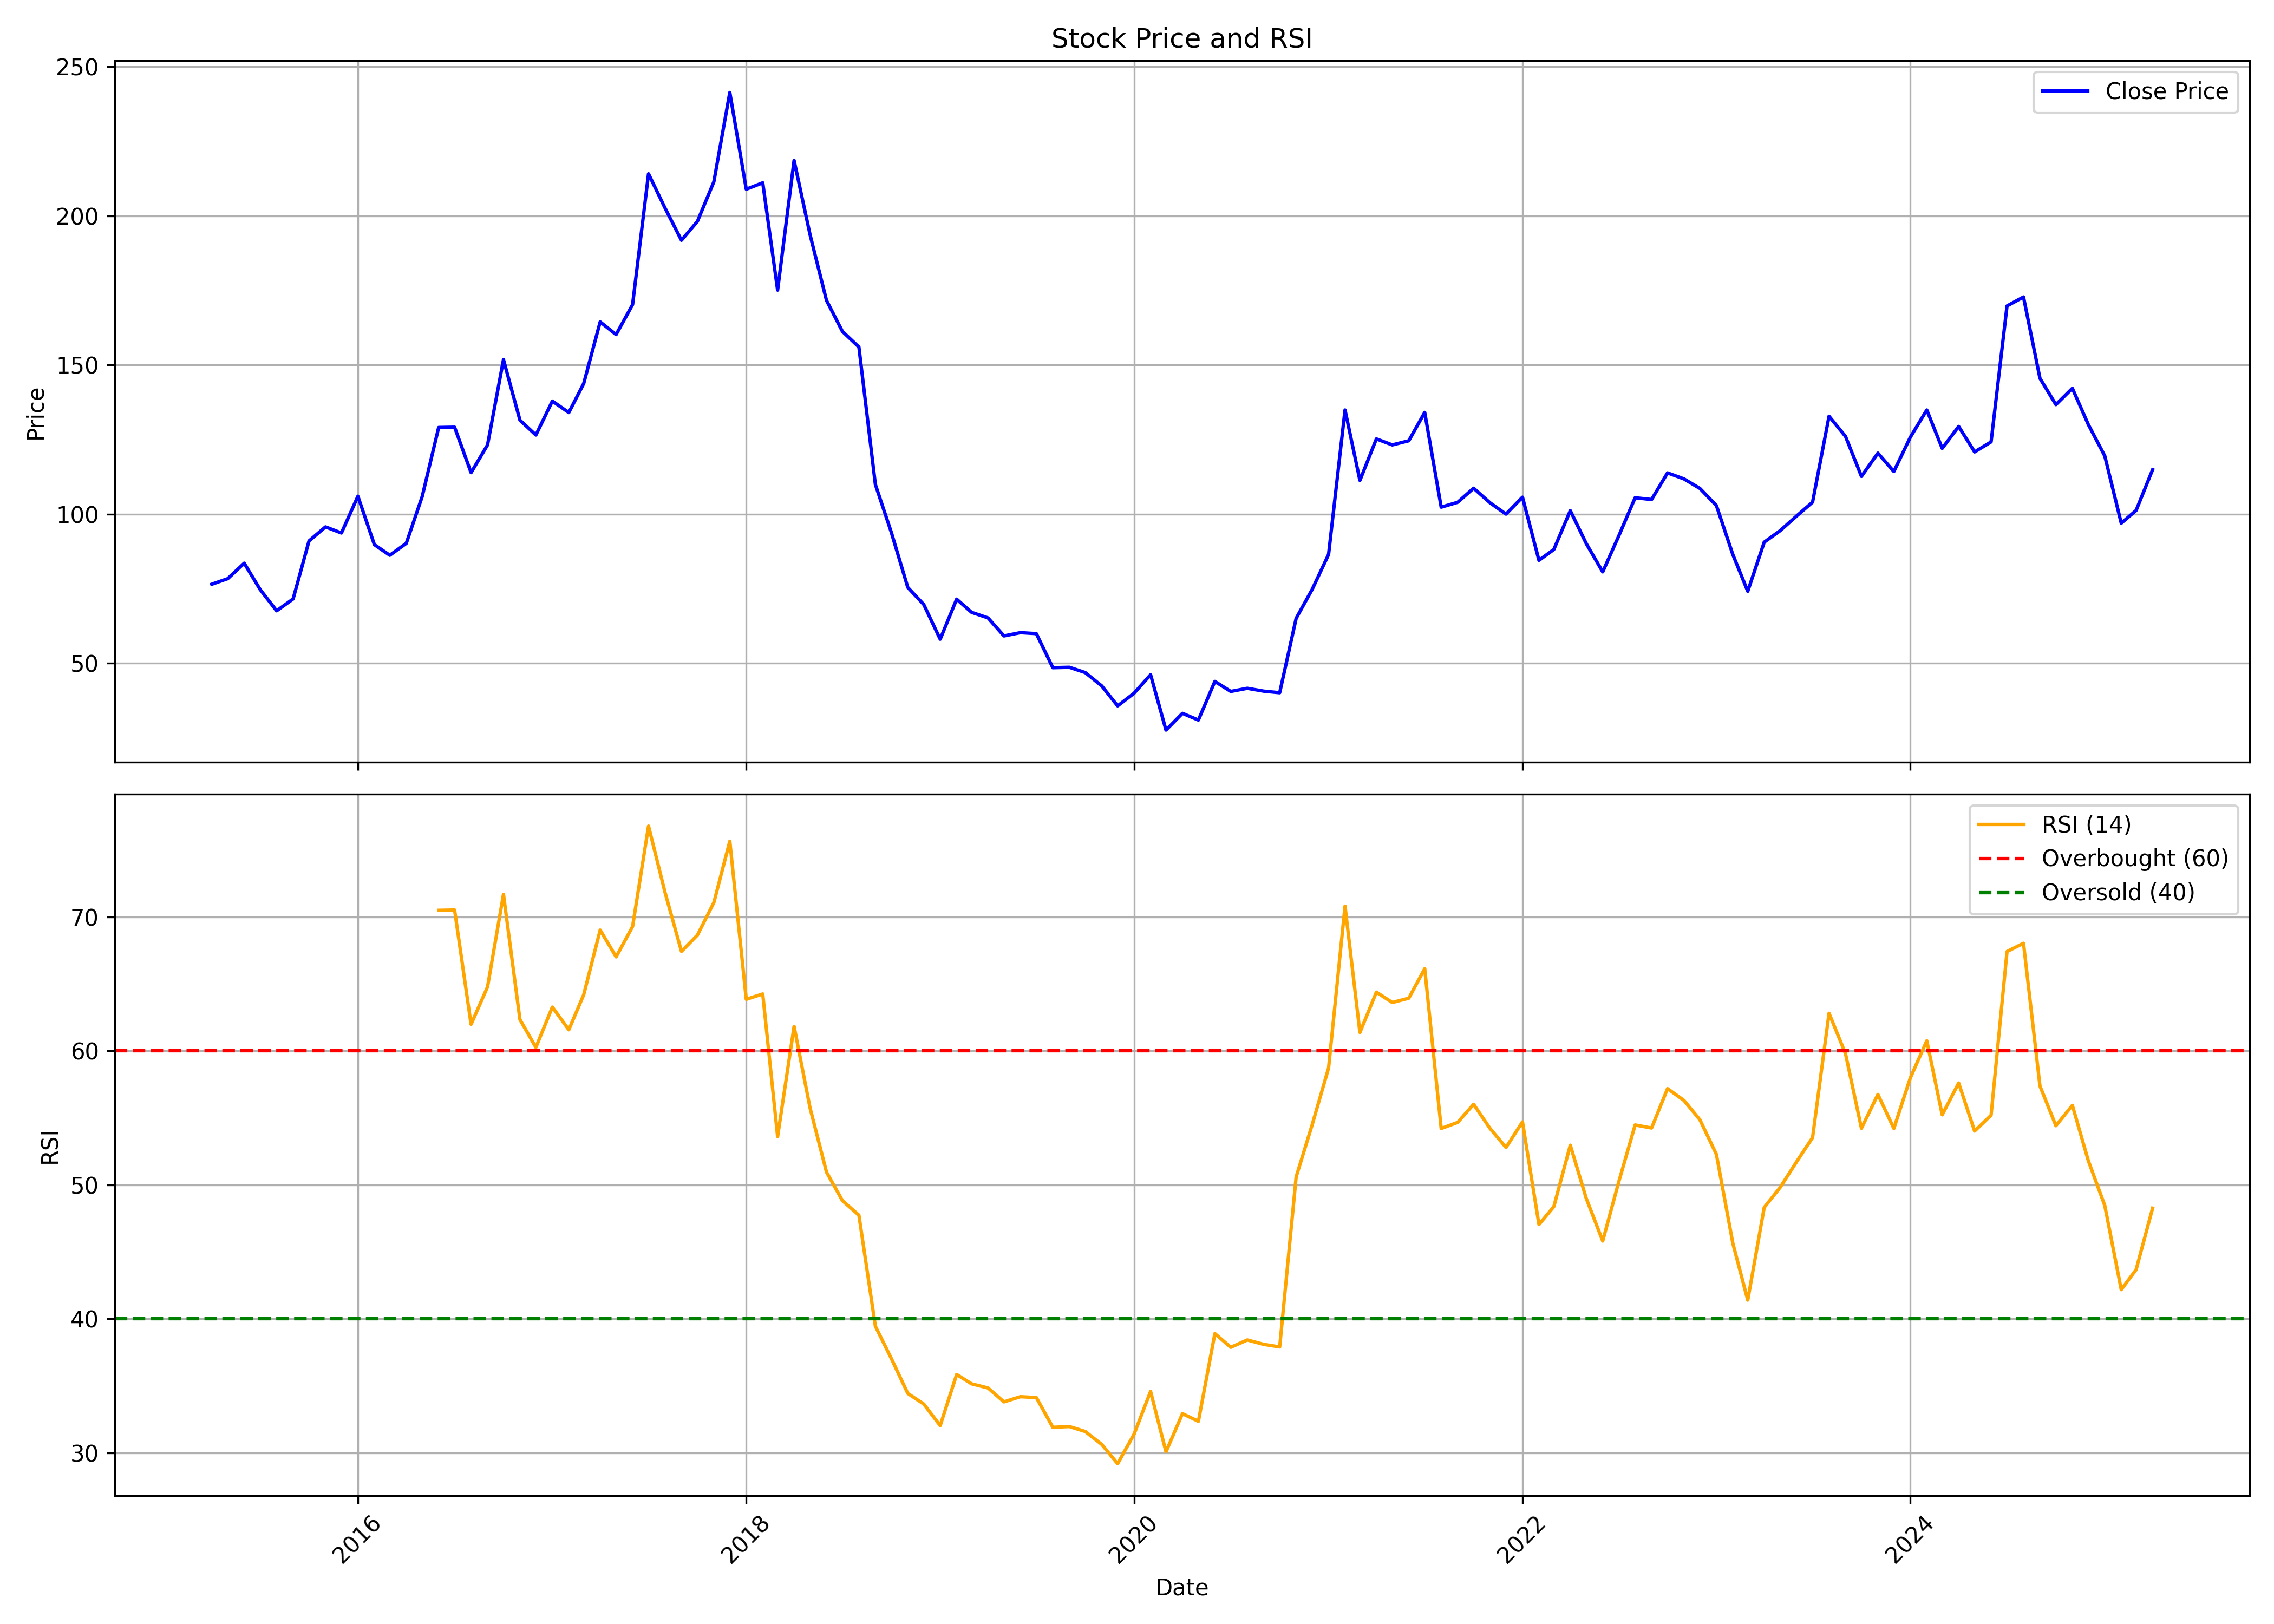

Source data for this figure (header and first rows):
, Unnamed: 0, date, symbol, open, high, low, close, volume, rsi
0, 0, 2015-04-01, VETO, 71.85, 78.38, 70.92, 76.52, 21190, 
1, 1, 2015-05-01, VETO, 76.52, 96.67, 69.05, 78.38, 121335, 
2, 2, 2015-06-01, VETO, 79.32, 97.98, 71.01, 83.56, 711947, 
3, 3, 2015-07-01, VETO, 84.91, 91.91, 66.25, 74.74, 149573, 
4, 4, 2015-08-01, VETO, 75.58, 85.85, 62.52, 67.61, 2884114, 
5, 5, 2015-09-01, VETO, 67.65, 75.86, 60.79, 71.57, 682647, 
6, 6, 2015-10-01, VETO, 74.09, 97.14, 67.75, 91.03, 6987690, 
7, 7, 2015-11-01, VETO, 91.63, 107.7, 87.71, 95.74, 2309094, 
8, 8, 2015-12-01, VETO, 96.81, 102.3, 87.06, 93.69, 3128326, 
9, 9, 2016-01-01, VETO, 95.97, 115.7, 93.31, 106, 7102564, 
10, 10, 2016-02-01, VETO, 107.6, 109.2, 84.54, 89.79, 661454, 
11, 11, 2016-03-01, VETO, 89.79, 96.82, 83.65, 86.23, 757550, 
12, 12, 2016-04-01, VETO, 85.38, 95.6, 79.81, 90.21, 1405833, 
13, 13, 2016-05-01, VETO, 85.29, 116.2, 85.29, 105.9, 4658759, 
14, 14, 2016-06-01, VETO, 106.7, 134.3, 102.4, 129.1, 7541456, 70.5
15, 15, 2016-07-01, VETO, 129.4, 135.2, 119.8, 129.2, 3773462, 70.53
16, 16, 2016-08-01, VETO, 129.3, 135.7, 111.5, 113.9, 2294494, 61.99
17, 17, 2016-09-01, VETO, 113.4, 138.4, 105.1, 123.2, 2660801, 64.79
18, 18, 2016-10-01, VETO, 125.3, 160.8, 125.3, 151.8, 4155636, 71.7
19, 19, 2016-11-01, VETO, 153.3, 165.9, 119.9, 131.5, 2431050, 62.35
20, 20, 2016-12-01, VETO, 131.8, 131.8, 117.6, 126.5, 773309, 60.27
21, 21, 2017-01-01, VETO, 126.6, 142.1, 125.1, 137.9, 1023885, 63.28
22, 22, 2017-02-01, VETO, 139.3, 140.6, 120.4, 134.1, 1034821, 61.58
23, 23, 2017-03-01, VETO, 135.2, 148.5, 127.9, 143.8, 1716250, 64.2
24, 24, 2017-04-01, VETO, 145, 173.8, 144.7, 164.4, 2023682, 69.03
25, 25, 2017-05-01, VETO, 164.4, 170.9, 145.5, 160.2, 1541199, 67.03
26, 26, 2017-06-01, VETO, 161.2, 186.6, 158, 170.2, 7358630, 69.29
27, 27, 2017-07-01, VETO, 171.2, 226.6, 171.2, 214.1, 13317685, 76.8
28, 28, 2017-08-01, VETO, 215.2, 225, 184.8, 202.6, 2353804, 71.86
29, 29, 2017-09-01, VETO, 204.3, 214.5, 190, 191.8, 2949869, 67.44
30, 30, 2017-10-01, VETO, 192.7, 214, 189.9, 198.1, 1882198, 68.65
31, 31, 2017-11-01, VETO, 199.5, 221.4, 192.9, 211.4, 4020754, 71.08
32, 32, 2017-12-01, VETO, 212.8, 254.7, 201.7, 241.3, 7682940, 75.67
33, 33, 2018-01-01, VETO, 242.7, 250.4, 206.4, 208.9, 2618656, 63.86
34, 34, 2018-02-01, VETO, 209.1, 224, 178.3, 211.1, 2364687, 64.26
35, 35, 2018-03-01, VETO, 213.8, 215.7, 171.2, 175.1, 1398975, 53.61
36, 36, 2018-04-01, VETO, 175.6, 235, 175.6, 218.6, 3927615, 61.84
37, 37, 2018-05-01, VETO, 218.6, 232.5, 188.4, 193.7, 2162864, 55.75
38, 38, 2018-06-01, VETO, 192.2, 195.7, 159.8, 171.7, 1272130, 50.96
39, 39, 2018-07-01, VETO, 171.7, 172.7, 142.7, 161.2, 615644, 48.82
40, 40, 2018-08-01, VETO, 160.3, 175, 150, 156, 801574, 47.74
41, 41, 2018-09-01, VETO, 156.9, 157.8, 109.4, 109.9, 1496738, 39.44
42, 42, 2018-10-01, VETO, 110.3, 110.7, 65.42, 93.91, 3385282, 37.04
43, 43, 2018-11-01, VETO, 95.35, 97.84, 59.52, 75.44, 3777544, 34.43
44, 44, 2018-12-01, VETO, 76.16, 79.18, 65.51, 69.74, 805291, 33.64
45, 45, 2019-01-01, VETO, 70.26, 70.26, 53, 58.08, 432268, 32.02
46, 46, 2019-02-01, VETO, 57.75, 79.23, 47.96, 71.51, 1354206, 35.84
47, 47, 2019-03-01, VETO, 71.56, 74.63, 64.65, 67.1, 671260, 35.14
48, 48, 2019-04-01, VETO, 68.78, 71.85, 63.79, 65.23, 680369, 34.83
49, 49, 2019-05-01, VETO, 65.23, 71.75, 58.51, 59.18, 1018971, 33.8
50, 50, 2019-06-01, VETO, 58.51, 67.67, 57.55, 60.29, 1642398, 34.18
51, 51, 2019-07-01, VETO, 60.29, 74.72, 58.27, 59.95, 966128, 34.12
52, 52, 2019-08-01, VETO, 59.76, 60.34, 42.16, 48.54, 343558, 31.89
53, 53, 2019-09-01, VETO, 48.54, 59.95, 46.04, 48.68, 461002, 31.95
54, 54, 2019-10-01, VETO, 49.16, 53.05, 43.17, 46.91, 301303, 31.58
55, 55, 2019-11-01, VETO, 47, 48.97, 41.49, 42.45, 398647, 30.62
56, 56, 2019-12-01, VETO, 42.4, 43.5, 32.42, 35.73, 423918, 29.18
57, 57, 2020-01-01, VETO, 35.11, 47.19, 34.34, 40, 648638, 31.39
58, 58, 2020-02-01, VETO, 39.9, 53.72, 34.2, 46.19, 956765, 34.58
59, 59, 2020-03-01, VETO, 48.44, 48.44, 25.23, 27.63, 494342, 30.07
... 61 more rows
